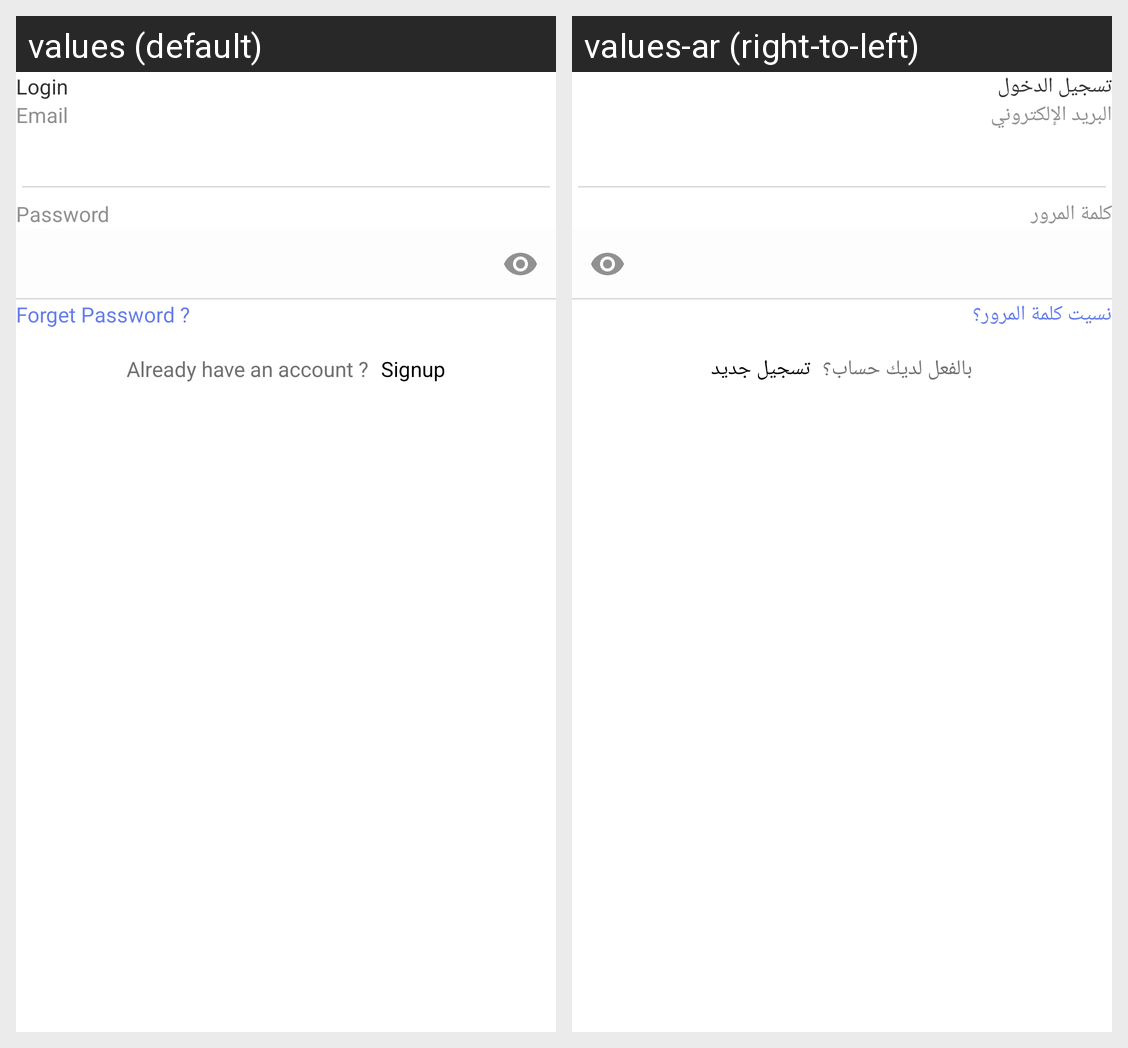

Translations of the strings shown on this Android screen, per locale in the grid:
Android screen res/layout/fragment_login.xml rendered under 2 locales, left to right: values (default), values-ar (right-to-left). Device: Nexus 5 (rendered at 1080×1920; each locale shown at half size, 540×960, under a caption strip naming it); theme Theme.Design1.
Strings drawn on this screen, with the default value and each locale's value (text and hints the layout hard-codes, and strings that could not be matched under every locale, appear in the picture but are not listed):

login
  values: Login
  values-ar: تسجيل الدخول

Email
  values: Email
  values-ar: البريد الإلكتروني

Password
  values: Password
  values-ar: كلمة المرور

forget_password2
  values: Forget Password ?
  values-ar: نسيت كلمة المرور؟

haveAccount
  values: Already have an account ?
  values-ar: بالفعل لديك حساب؟

signup
  values: Signup
  values-ar: تسجيل جديد
